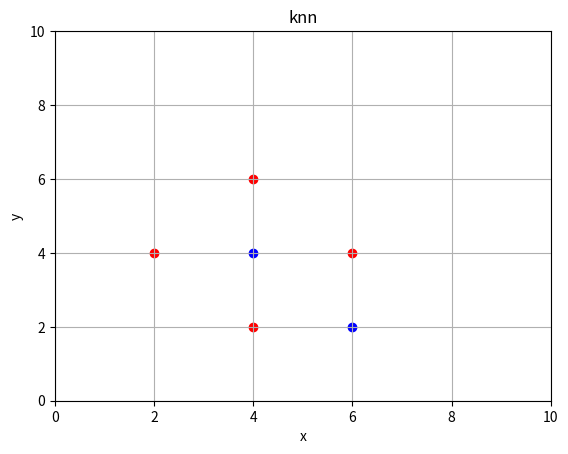

The script that saved this image:
import matplotlib.pyplot as plt
import pandas as pd
import numpy as np
import math
from itertools import islice

def plot(pos_x,pos_y,neg_x,neg_y):
    plt.scatter(pos_x,pos_y,c="red")
    plt.scatter(neg_x,neg_y,c="blue")
    plt.xlim(0,10)
    plt.ylim(0,10)
    plt.xlabel('x')
    plt.ylabel('y')
    plt.title("knn")
    plt.grid("True")
    plt.show()

def create_dataset():
    d = {'x':[2,4,4,6,4,6], 'y':[4,6,2,4,4,2], 'class':[1,1,1,1,0,0]}
    df = pd.DataFrame(data=d, columns=['x','y','class'])
    pos_x = []
    pos_y = []
    neg_x = []
    neg_y = []
    for index,row in df.iterrows():
        if row['class'] == 1:
            pos_x.append(row['x'])
            pos_y.append(row['y'])
        else:
            neg_x.append(row['x'])
            neg_y.append(row['y'])

    plot(pos_x,pos_y,neg_x,neg_y)

    return df

def find_class(df,x,y,k):
    dic = {}
    for index,row in df.iterrows():
        dist =  math.sqrt((row['x'] - x)**2 + (row['y'] - y)**2)
        dic[index] = dist
    sorted_dis = sorted(dic.items(), key=lambda kv: kv[1])
    pos = []
    pos.append(sorted_dis[0][0])
    pos.append(sorted_dis[1][0])
    pos.append(sorted_dis[2][0])
    labels = []
    for index,row in df.iterrows():
        if index in pos:
            labels.append(row['class'])
    pos = 0
    neg = 0
    for v in labels:
        if v == 1:
            pos += 1
        else:
            neg += 1
    if (pos > neg):
        print("positive")
    else:
        print("negative")

def main():
    df = create_dataset()
    find_class(df,6,6,3)

if __name__ == "__main__":
    main()
